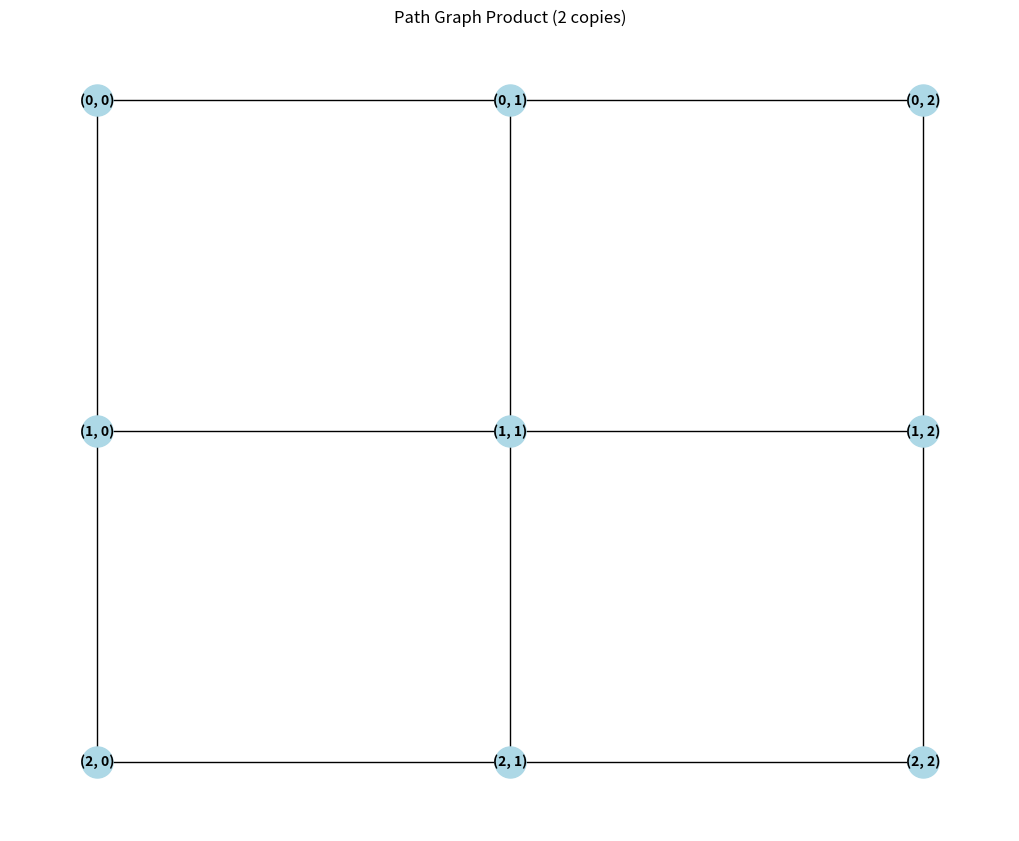
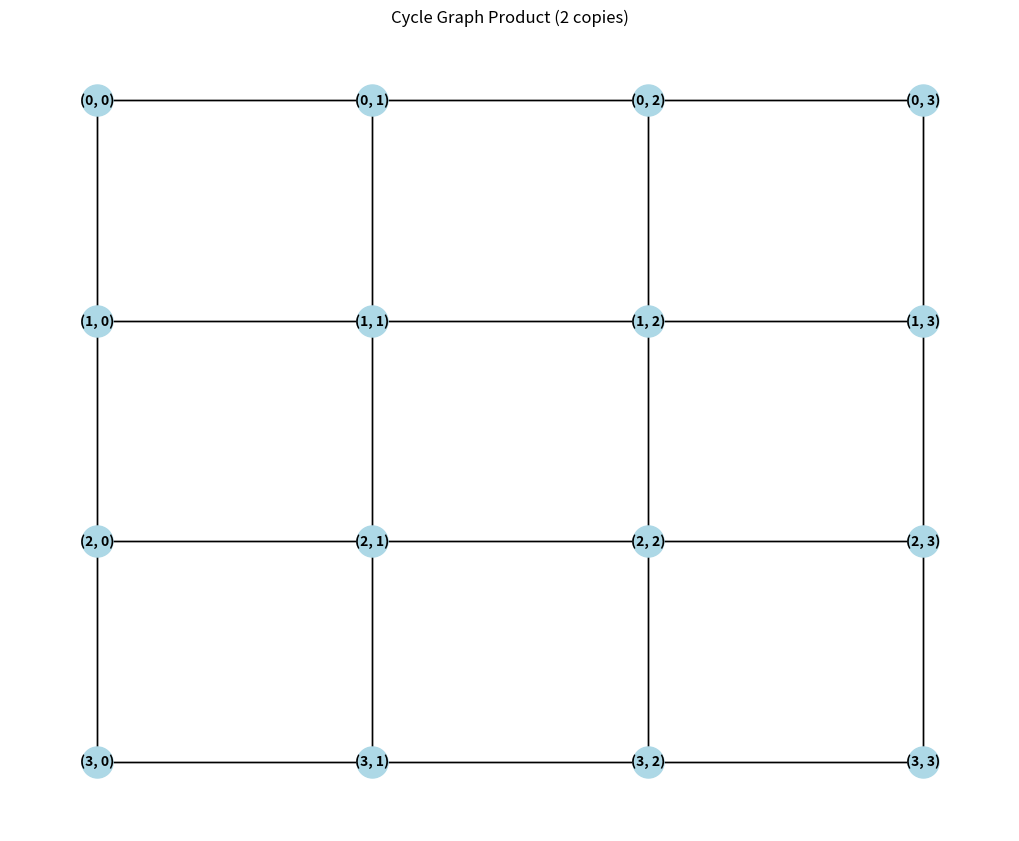
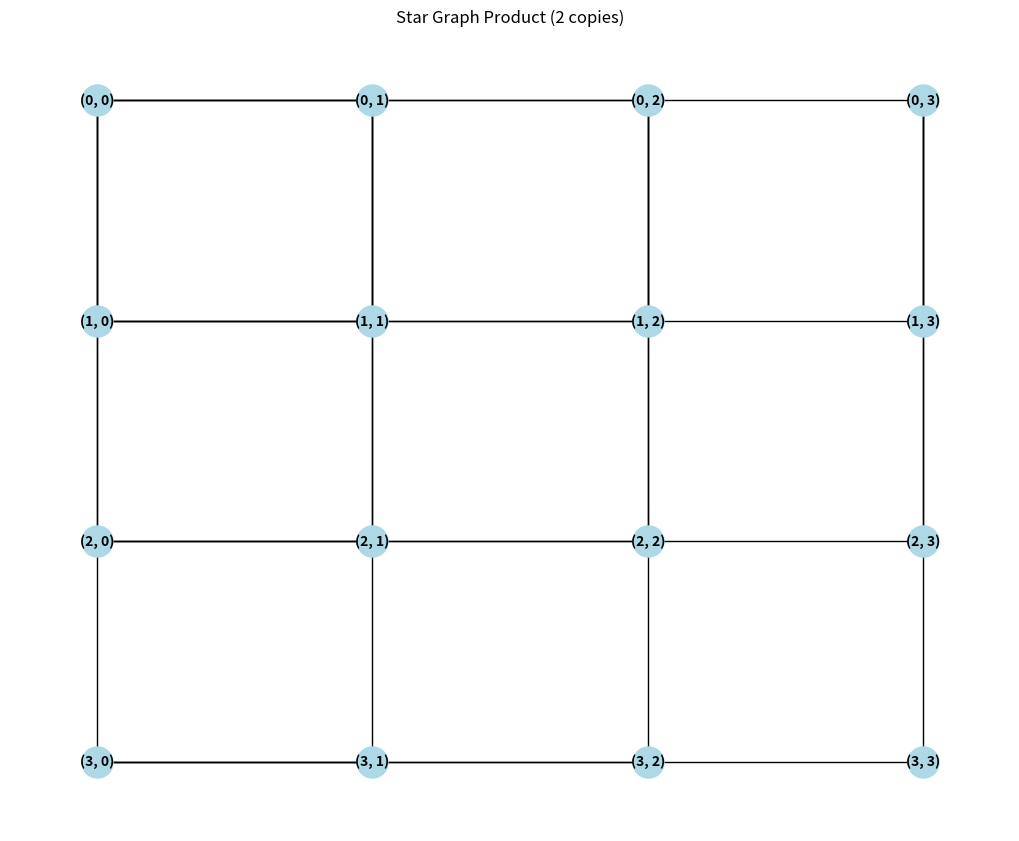
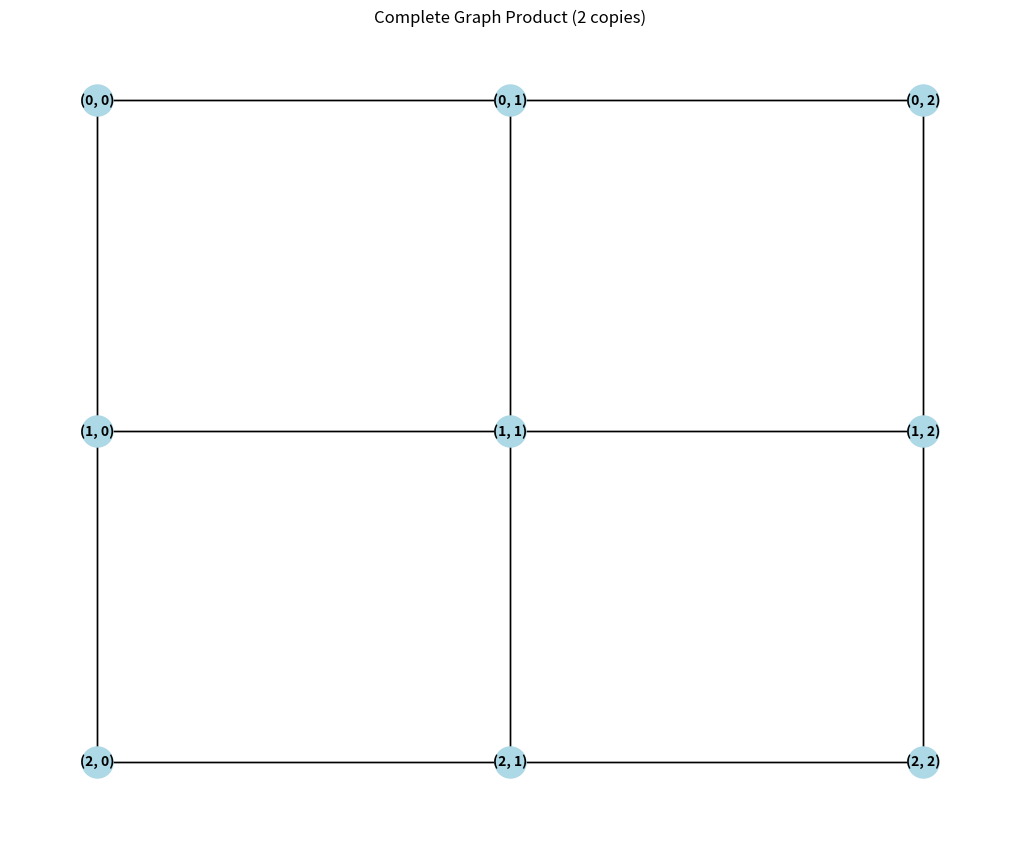

The script that saved these images, in order:
#!/usr/bin/env python3

import networkx as nx
from typing import List, Tuple, Any
import itertools
import matplotlib.pyplot as plt
import numpy as np

def cartesian_product_n(graph: nx.Graph, n: int) -> nx.Graph:
    """
    Compute the Cartesian product of n copies of the input graph.
    
    Args:
        graph (nx.Graph): The input graph
        n (int): Number of copies to take the Cartesian product of
        
    Returns:
        nx.Graph: The resulting Cartesian product graph
        
    Example:
        If G is a path graph with 2 nodes, and n=2, the result will be a 2x2 grid graph
    """
    if n < 1:
        raise ValueError("n must be a positive integer")
    
    # For n=1, just return a copy of the original graph
    if n == 1:
        return graph.copy()
    
    # Get the nodes and edges of the original graph
    original_nodes = list(graph.nodes())
    original_edges = list(graph.edges())
    
    # Create all possible n-tuples of nodes from the original graph
    product_nodes = list(itertools.product(original_nodes, repeat=n))
    
    # Create the new graph
    product_graph = nx.Graph()
    
    # Add all nodes to the new graph
    for node_tuple in product_nodes:
        product_graph.add_node(node_tuple)
    
    # Add edges between nodes that differ in exactly one position
    # and where that difference corresponds to an edge in the original graph
    for i in range(len(product_nodes)):
        for j in range(i + 1, len(product_nodes)):
            node1 = product_nodes[i]
            node2 = product_nodes[j]
            
            # Check if nodes differ in exactly one position
            differences = [(pos, node1[pos], node2[pos]) 
                          for pos in range(n) 
                          if node1[pos] != node2[pos]]
            
            if len(differences) == 1:
                pos, val1, val2 = differences[0]
                # Check if the differing values form an edge in the original graph
                if graph.has_edge(val1, val2):
                    product_graph.add_edge(node1, node2)
    
    return product_graph

def cartesian_product_n_with_weights(graph: nx.Graph, n: int) -> nx.Graph:
    """
    Compute the Cartesian product of n copies of the input graph, preserving edge weights.
    
    Args:
        graph (nx.Graph): The input graph with edge weights
        n (int): Number of copies to take the Cartesian product of
        
    Returns:
        nx.Graph: The resulting Cartesian product graph with edge weights
    """
    if n < 1:
        raise ValueError("n must be a positive integer")
    
    # For n=1, just return a copy of the original graph
    if n == 1:
        return graph.copy()
    
    # Get the nodes and edges of the original graph
    original_nodes = list(graph.nodes())
    original_edges = list(graph.edges(data=True))
    
    # Create all possible n-tuples of nodes from the original graph
    product_nodes = list(itertools.product(original_nodes, repeat=n))
    
    # Create the new graph
    product_graph = nx.Graph()
    
    # Add all nodes to the new graph
    for node_tuple in product_nodes:
        product_graph.add_node(node_tuple)
    
    # Add edges between nodes that differ in exactly one position
    # and where that difference corresponds to an edge in the original graph
    for i in range(len(product_nodes)):
        for j in range(i + 1, len(product_nodes)):
            node1 = product_nodes[i]
            node2 = product_nodes[j]
            
            # Check if nodes differ in exactly one position
            differences = [(pos, node1[pos], node2[pos]) 
                          for pos in range(n) 
                          if node1[pos] != node2[pos]]
            
            if len(differences) == 1:
                pos, val1, val2 = differences[0]
                # Check if the differing values form an edge in the original graph
                if graph.has_edge(val1, val2):
                    # Copy the edge attributes from the original graph
                    edge_data = graph.get_edge_data(val1, val2)
                    product_graph.add_edge(node1, node2, **edge_data)
    
    return product_graph

def visualize_graph(graph: nx.Graph, title: str = "Graph Visualization", pos=None):
    """
    Visualize a graph using matplotlib.
    
    Args:
        graph (nx.Graph): The graph to visualize
        title (str): Title for the plot
        pos (dict, optional): Node positions for layout
    """
    plt.figure(figsize=(10, 8))
    
    # If no positions provided, compute spring layout
    if pos is None:
        pos = nx.spring_layout(graph)
    
    # Draw the graph
    nx.draw(graph, pos, with_labels=True, node_color='lightblue', 
            node_size=500, font_size=10, font_weight='bold')
    
    plt.title(title)
    plt.show()

def visualize_grid_product(graph: nx.Graph, n: int, title: str = None):
    """
    Visualize the Cartesian product of n copies of a graph in a grid layout.
    
    Args:
        graph (nx.Graph): The original graph
        n (int): Number of copies
        title (str, optional): Title for the plot
    """
    product_graph = cartesian_product_n(graph, n)
    
    # Create a grid layout for the nodes
    pos = {}
    num_nodes = len(graph.nodes())
    
    # Calculate grid dimensions
    grid_size = int(np.ceil(np.sqrt(num_nodes ** n)))
    
    # Assign positions in a grid
    for i, node in enumerate(product_graph.nodes()):
        row = i // grid_size
        col = i % grid_size
        pos[node] = (col, -row)  # Negative row for top-to-bottom layout
    
    if title is None:
        title = f"Cartesian Product of {n} copies"
    
    visualize_graph(product_graph, title, pos)

def create_example_graphs():
    """
    Create and return a dictionary of example graphs.
    """
    graphs = {}
    
    # Path graph (linear)
    graphs['path'] = nx.path_graph(3)
    
    # Cycle graph
    graphs['cycle'] = nx.cycle_graph(4)
    
    # Star graph
    graphs['star'] = nx.star_graph(3)
    
    # Complete graph
    graphs['complete'] = nx.complete_graph(3)
    
    return graphs

# Example usage
if __name__ == "__main__":
    # Create example graphs
    example_graphs = create_example_graphs()
    
    # Example 1: Path graph product
    print("\nExample 1: Path Graph Product")
    G_path = example_graphs['path']
    G_path_product = cartesian_product_n(G_path, 2)
    print(f"Original path graph: {G_path.number_of_nodes()} nodes, {G_path.number_of_edges()} edges")
    print(f"Product graph: {G_path_product.number_of_nodes()} nodes, {G_path_product.number_of_edges()} edges")
    visualize_grid_product(G_path, 2, "Path Graph Product (2 copies)")
    
    # Example 2: Cycle graph product
    print("\nExample 2: Cycle Graph Product")
    G_cycle = example_graphs['cycle']
    G_cycle_product = cartesian_product_n(G_cycle, 2)
    print(f"Original cycle graph: {G_cycle.number_of_nodes()} nodes, {G_cycle.number_of_edges()} edges")
    print(f"Product graph: {G_cycle_product.number_of_nodes()} nodes, {G_cycle_product.number_of_edges()} edges")
    visualize_grid_product(G_cycle, 2, "Cycle Graph Product (2 copies)")
    
    # Example 3: Star graph product
    print("\nExample 3: Star Graph Product")
    G_star = example_graphs['star']
    G_star_product = cartesian_product_n(G_star, 2)
    print(f"Original star graph: {G_star.number_of_nodes()} nodes, {G_star.number_of_edges()} edges")
    print(f"Product graph: {G_star_product.number_of_nodes()} nodes, {G_star_product.number_of_edges()} edges")
    visualize_grid_product(G_star, 2, "Star Graph Product (2 copies)")
    
    # Example 4: Complete graph product
    print("\nExample 4: Complete Graph Product")
    G_complete = example_graphs['complete']
    G_complete_product = cartesian_product_n(G_complete, 2)
    print(f"Original complete graph: {G_complete.number_of_nodes()} nodes, {G_complete.number_of_edges()} edges")
    print(f"Product graph: {G_complete_product.number_of_nodes()} nodes, {G_complete_product.number_of_edges()} edges")
    visualize_grid_product(G_complete, 2, "Complete Graph Product (2 copies)") 
